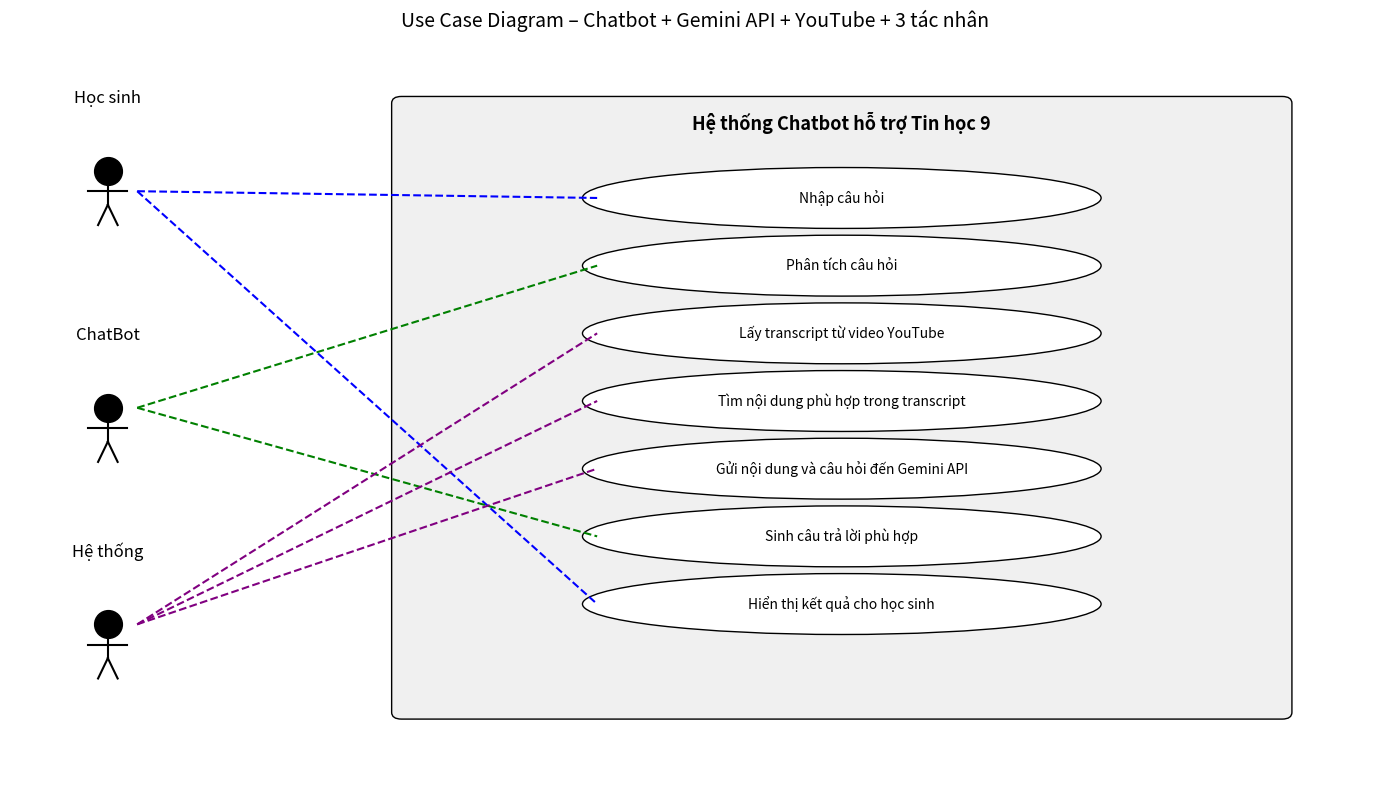

Reproduce this figure in Python.
import matplotlib.pyplot as plt
import matplotlib.patches as patches

# Tạo hình vẽ
fig, ax = plt.subplots(figsize=(14, 8))
ax.set_xlim(0, 14)
ax.set_ylim(0, 11)
ax.axis('off')

# Vẽ tác nhân: Học sinh
ax.text(1, 10, 'Học sinh', ha='center', fontsize=12)
ax.plot([1], [9], marker='o', markersize=20, color='black')
ax.plot([1, 1], [8.5, 9], color='black')
ax.plot([0.8, 1.2], [8.7, 8.7], color='black')
ax.plot([1, 0.9], [8.5, 8.2], color='black')
ax.plot([1, 1.1], [8.5, 8.2], color='black')

# Vẽ tác nhân: ChatBot
ax.text(1, 6.5, 'ChatBot', ha='center', fontsize=12)
ax.plot([1], [5.5], marker='o', markersize=20, color='black')
ax.plot([1, 1], [5, 5.5], color='black')
ax.plot([0.8, 1.2], [5.2, 5.2], color='black')
ax.plot([1, 0.9], [5, 4.7], color='black')
ax.plot([1, 1.1], [5, 4.7], color='black')

# Vẽ tác nhân: Hệ thống
ax.text(1, 3.3, 'Hệ thống', ha='center', fontsize=12)
ax.plot([1], [2.3], marker='o', markersize=20, color='black')
ax.plot([1, 1], [1.8, 2.3], color='black')
ax.plot([0.8, 1.2], [2.0, 2.0], color='black')
ax.plot([1, 0.9], [1.8, 1.5], color='black')
ax.plot([1, 1.1], [1.8, 1.5], color='black')

# Vẽ hệ thống chính
system_box = patches.FancyBboxPatch((4, 1), 9, 9, boxstyle="round,pad=0.1", edgecolor="black", facecolor="#f0f0f0")
ax.add_patch(system_box)
ax.text(8.5, 9.6, 'Hệ thống Chatbot hỗ trợ Tin học 9', ha='center', fontsize=13, weight='bold')

# Các use case
use_cases = [
    ("Nhập câu hỏi", (8.5, 8.6)),
    ("Phân tích câu hỏi", (8.5, 7.6)),
    ("Lấy transcript từ video YouTube", (8.5, 6.6)),
    ("Tìm nội dung phù hợp trong transcript", (8.5, 5.6)),
    ("Gửi nội dung và câu hỏi đến Gemini API", (8.5, 4.6)),
    ("Sinh câu trả lời phù hợp", (8.5, 3.6)),
    ("Hiển thị kết quả cho học sinh", (8.5, 2.6))
]

for text, (x, y) in use_cases:
    ellipse = patches.Ellipse((x, y), width=5.3, height=0.9, edgecolor='black', facecolor='white')
    ax.add_patch(ellipse)
    ax.text(x, y, text, ha='center', va='center', fontsize=10)

# Kết nối từ các tác nhân đến các use case
ax.plot([1.3, 6], [8.7, 8.6], linestyle='--', color='blue')  # Học sinh -> Nhập câu hỏi
ax.plot([1.3, 6], [8.7, 2.6], linestyle='--', color='blue')  # Học sinh <- Kết quả

ax.plot([1.3, 6], [5.5, 7.6], linestyle='--', color='green')  # ChatBot -> Phân tích
ax.plot([1.3, 6], [5.5, 3.6], linestyle='--', color='green')  # ChatBot -> Sinh câu trả lời

ax.plot([1.3, 6], [2.3, 6.6], linestyle='--', color='purple')  # Hệ thống -> Lấy transcript
ax.plot([1.3, 6], [2.3, 5.6], linestyle='--', color='purple')  # Hệ thống -> Tìm nội dung
ax.plot([1.3, 6], [2.3, 4.6], linestyle='--', color='purple')  # Hệ thống -> Gửi đến Gemini

plt.title("Use Case Diagram – Chatbot + Gemini API + YouTube + 3 tác nhân", fontsize=14)
plt.tight_layout()
plt.show()
